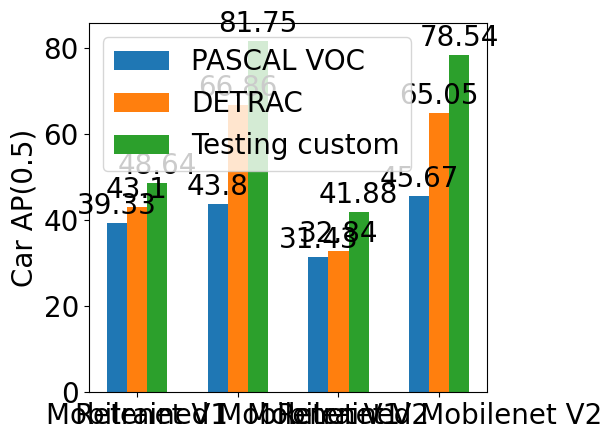

Write the Python code that produced this figure.
import matplotlib
import matplotlib.pyplot as plt
import numpy as np


font = {'family' : 'normal',
        'size'   : 20}

matplotlib.rc('font', **font)


voc = (39.33, 43.80, 31.43, 45.67)
detrac = (43.1, 66.86, 32.84, 65.05)
dev = (48.64, 81.75, 41.88, 78.54)

full = np.arange(len(dev))  # the x locations for the groups
width = 0.2  # the width of the bars

fig, ax = plt.subplots()
rects1 = ax.bar(full - width, voc, width, label='PASCAL VOC')
rects2 = ax.bar(full, detrac, width, label='DETRAC')
rects3 = ax.bar(full + width, dev, width, label='Testing custom')

# Add some text for labels, title and custom x-axis tick labels, etc.
#ax.set_yscale('log')
ax.set_ylabel('Car AP(0.5)')
ax.set_xticks(full)
ax.set_xticklabels(('Mobilenet V1', 'Retrained Mobilenet V1', 'Mobilenet V2', 'Retrained Mobilenet V2'))
ax.legend()


def autolabel(rects, xpos='center'):
    """
    Attach a text label above each bar in *rects*, displaying its height.

    *xpos* indicates which side to place the text w.r.t. the center of
    the bar. It can be one of the following {'center', 'right', 'left'}.
    """

    ha = {'center': 'center', 'right': 'left', 'left': 'right'}
    offset = {'center': 0, 'right': 1, 'left': -1}

    for rect in rects:
        height = rect.get_height()
        ax.annotate('{}'.format(height),
                    xy=(rect.get_x() + rect.get_width() / 2, height),
                    xytext=(offset[xpos]*2, 2),  # use 3 points offset
                    textcoords="offset points",  # in both directions
                    ha=ha[xpos], va='bottom')


autolabel(rects1, "center")
autolabel(rects2, "center")
autolabel(rects3, "center")

fig.tight_layout()

plt.show()